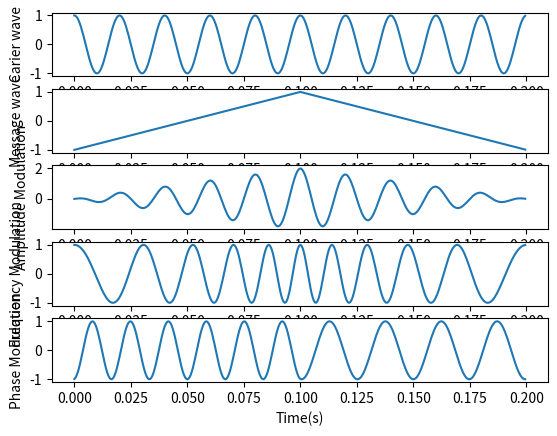

This figure's Python source:
# -*- coding: utf-8 -*-
from scipy import signal
from scipy.integrate import quad
import matplotlib.pyplot as plt
import numpy as np
from numpy import pi, cos

fs = 2000
t = np.arange(0, 0.2, 1/fs)  # time(s) t e [0, 0.2] seconds
num_plot = 5
# carier wave
Ac = 1
Fc = 50
Pc = 0
carier = Ac * cos(2*pi*Fc*t + Pc)
plt.subplot(num_plot, 1, 1)
plt.plot(t, carier)
plt.xlabel('Time(s)')
plt.ylabel('Carier wave')


# message wave
Am = 1
Fm = 5
Pc = 0.5
message = Am * signal.sawtooth(2*pi*Fm*t, Pc)
plt.subplot(num_plot, 1, 2)
plt.plot(t, message)
plt.xlabel('Time(s)')
plt.ylabel('Message wave')


# Amplitude modulation case
a_modulated = carier * (1 + message/Ac)
plt.subplot(num_plot, 1, 3)
plt.plot(t, a_modulated)
plt.xlabel('Time(s)')
plt.ylabel('Amplitude Modulation')

# Frequency modulation case
b = 5  # modulation index
integrated = np.asarray([quad(signal.sawtooth, 0, 2*pi*Fm*b, args=(Pc,))
                         for b in t])
integrated = integrated[:, 0]
f_modulated = Ac * cos(2*pi*Fc*t + b*integrated)
plt.subplot(num_plot, 1, 4)
plt.plot(t, f_modulated)
plt.xlabel('Time(s)')
plt.ylabel('Frequency Modulation')


# Phase modulation case
b = 3*Am  # modulation index
p_modulated = Ac * cos(2*pi*Fc*t + b*message)
plt.subplot(num_plot, 1, 5)
plt.plot(t, p_modulated)
plt.xlabel('Time(s)')
plt.ylabel('Phase Modulation')

#plt.tight_layout()
